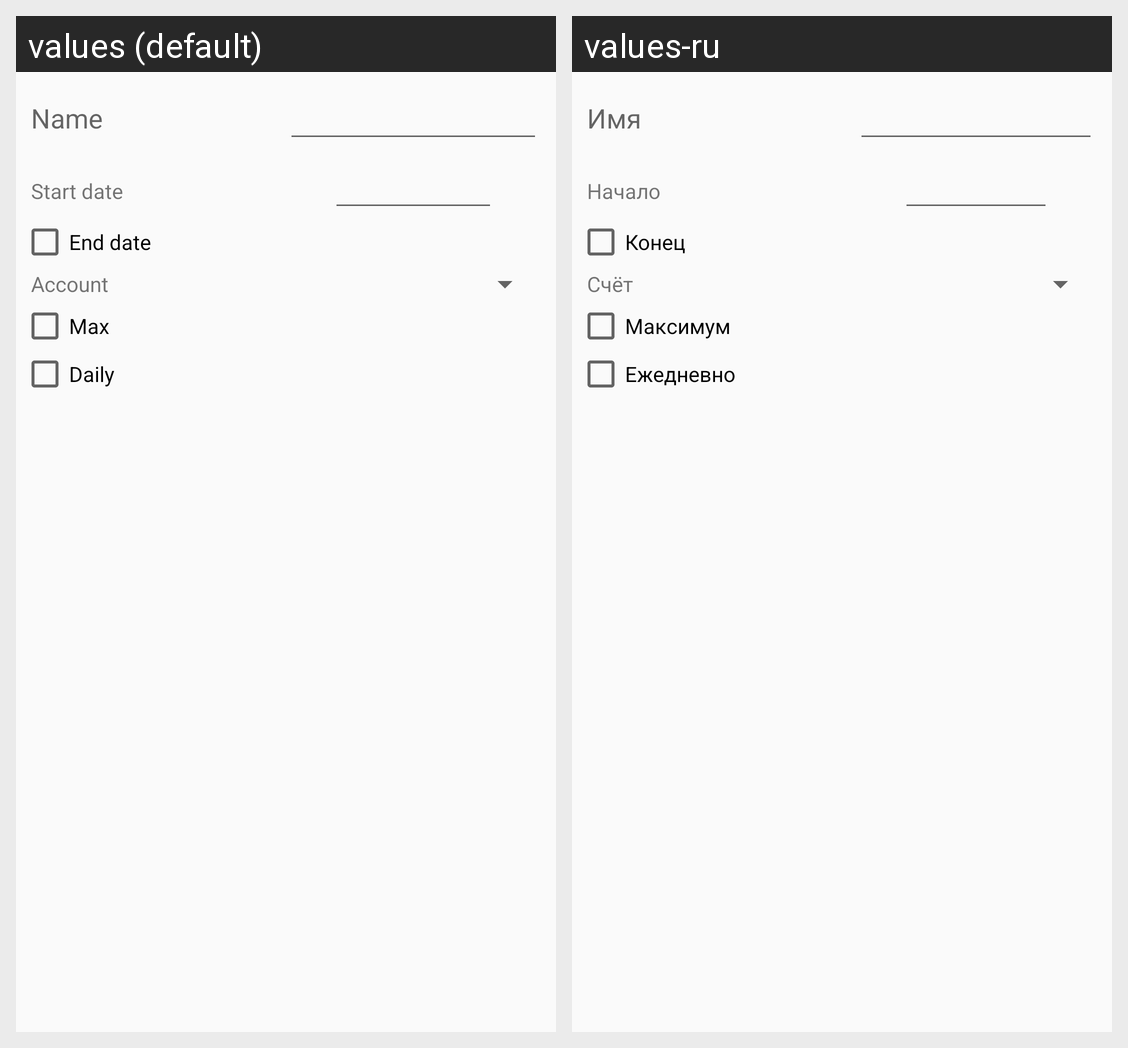

For this localized Android screen grid, give each drawn string resource with its value in every locale shown.
Android screen res/layout/budget_create_modify_dialog.xml rendered under 2 locales, left to right: values (default), values-ru. Device: Nexus 5 (rendered at 1080×1920; each locale shown at half size, 540×960, under a caption strip naming it); theme Light.
Strings drawn on this screen, with the default value and each locale's value (text and hints the layout hard-codes, and strings that could not be matched under every locale, appear in the picture but are not listed):

name
  values: Name
  values-ru: Имя

start_date
  values: Start date
  values-ru: Начало

end_date
  values: End date
  values-ru: Конец

account
  values: Account
  values-ru: Счёт

max
  values: Max
  values-ru: Максимум

daily
  values: Daily
  values-ru: Ежедневно
